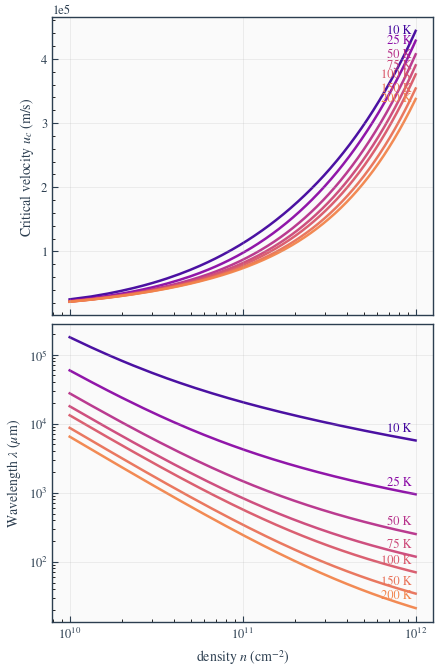

Recreate this plot in Python.
import numpy as np
import matplotlib as mpl
import matplotlib.pyplot as plt
from matplotlib.ticker import LogFormatter, LogLocator, FuncFormatter
from matplotlib.colors import LogNorm

img_scale = 1.3
mpl.rcParams.update({
    "figure.figsize": (3.4*img_scale, 2.6*img_scale),
    "figure.dpi": 150,
    "savefig.dpi": 600,
    "savefig.bbox": "tight",
    "savefig.pad_inches": 0.05,
    "font.size": 10,
    "font.family": "sans-serif",
    "axes.labelsize": 10,
    "axes.titlesize": 10,
    "legend.fontsize": 8,
    "axes.linewidth": 1.0,
    "lines.linewidth": 1.8,
    "xtick.labelsize": 9,
    "ytick.labelsize": 9,
    "xtick.direction": "in",
    "ytick.direction": "in",
    "xtick.major.size": 4.0,
    "ytick.major.size": 4.0,
    "xtick.minor.size": 2.5,
    "ytick.minor.size": 2.5,
    "xtick.major.width": 0.8,
    "ytick.major.width": 0.8,
    "xtick.minor.width": 0.6,
    "ytick.minor.width": 0.6,
    "axes.grid": True,
    "grid.alpha": 0.2,
    "grid.linewidth": 0.7,
    "grid.linestyle": "-",
    "axes.edgecolor": "#2C3E50",
    "axes.facecolor": "#FFFFFF",
    "figure.facecolor": "#FFFFFF",
    "mathtext.fontset": "stixsans",
})

mpl.rcParams.update({
    "text.usetex": False,
    "font.family": "STIXGeneral",
    "font.size": 12,
    "mathtext.fontset": "stix",
    "axes.unicode_minus": False,
})

hbar = 1.054571817e-34
kB   = 1.380649e-23
eV   = 1.602176634e-19

vF     = 1.0e6
gamma1 = 0.39 * eV
g      = 4

mstar = gamma1 / (2 * vF**2)
U     = 2 * np.pi * hbar**2 / (g * mstar)

a_interp = 1.0

def kF_from_n(n_m2: np.ndarray) -> np.ndarray:
    return np.sqrt(4 * np.pi * n_m2 / g)

def eps_low_band(k: np.ndarray) -> np.ndarray:
    return 0.5 * (np.sqrt(gamma1**2 + 4 * (hbar * vF * k)**2) - gamma1)

def v_group(k: np.ndarray) -> np.ndarray:
    return (2 * hbar * vF**2 * k) / np.sqrt(gamma1**2 + 4 * (hbar * vF * k)**2)

def eta_of_n(n_m2: np.ndarray) -> np.ndarray:
    kF = kF_from_n(n_m2)
    v  = v_group(kF)
    v_gal = (hbar * kF) / mstar
    chi = v - v_gal
    return np.abs(chi) / np.maximum(np.abs(v), 1e-30)

def gamma_ee(T: float, mu: np.ndarray, a: float = 1.0) -> np.ndarray:
    x = kB * T
    return (x / hbar) * (x / (x + a * mu))

def gamma_total(n_m2: np.ndarray, T: float, a: float = 1.0) -> np.ndarray:
    mu = eps_low_band(kF_from_n(n_m2))
    eta = eta_of_n(n_m2)
    return gamma_ee(T, mu, a=a) * eta**2

def u0_of_n(n_m2: np.ndarray) -> np.ndarray:
    return np.sqrt(U * n_m2 / mstar)

temps = [10, 25, 50, 75, 100, 150, 200]

n_cm2 = np.linspace(1e10, 1e12, 300)
n_m2  = n_cm2 * 1e4

u0 = u0_of_n(n_m2)

uc_dict = {}
lam_um_dict = {}

for T in temps:
    gam = gamma_total(n_m2, T, a=a_interp)
    R = np.gradient(np.log(gam), np.log(n_m2))
    uc = u0 / np.maximum(np.abs(R), 1e-30)
    lam = 4 * np.pi * u0 / np.maximum(gam, 1e-30)

    uc_dict[T] = uc
    lam_um_dict[T] = lam * 1e6

cmap = plt.get_cmap("plasma")
norm = LogNorm(vmin=min(temps), vmax=max(temps))

fig, (ax1, ax2) = plt.subplots(2, 1, figsize=(3.4*img_scale, 5.2*img_scale), sharex=True)
ax1.set_facecolor("#FAFAFA")
ax2.set_facecolor("#FAFAFA")

for T in temps:
    norm_val = np.clip(norm(T), 0, 1)
    color_val = 0.1 + norm_val * 0.6
    color = cmap(color_val)
    ax1.plot(n_cm2, uc_dict[T], color=color, linewidth=1.8, alpha=0.95, zorder=1)
    x_label = n_cm2[-1] * 0.95
    y_label = uc_dict[T][-1]
    ax1.text(x_label, y_label, f'{T} K', color=color, fontsize=9, 
             ha='right', va='center', weight='medium', zorder=10)

ax1.set_ylabel(r"Critical velocity $u_c$ (m/s)", color="#2C3E50", fontsize=10)
ax1.ticklabel_format(axis='y', style='sci', scilimits=(0, 0))
ax1.minorticks_on()
ax1.tick_params(colors="#2C3E50")

for T in temps:
    norm_val = np.clip(norm(T), 0, 1)
    color_val = 0.1 + norm_val * 0.6
    color = cmap(color_val)
    ax2.plot(n_cm2, lam_um_dict[T], color=color, linewidth=1.8, alpha=0.95, zorder=1)
    x_label = n_cm2[-1] * 0.95
    y_label = lam_um_dict[T][-1] * 1.5
    ax2.text(x_label, y_label, f'{T} K', color=color, fontsize=9, 
             ha='right', va='center', weight='medium', zorder=10)

ax2.set_xlabel(r"density $n$ (cm$^{-2}$)", color="#2C3E50", fontsize=10)
ax2.set_ylabel(r"Wavelength $\lambda$ ($\mu$m)", color="#2C3E50", fontsize=10)
ax2.set_yscale("log")
ax2.set_xscale("log")
ax2.minorticks_on()
ax2.tick_params(colors="#2C3E50")

def format_power_of_10(x, pos):
    if x <= 0:
        return ''
    exp = int(np.log10(x))
    return r'$10^{' + str(exp) + r'}$'

ax2.xaxis.set_major_formatter(FuncFormatter(format_power_of_10))
ax2.yaxis.set_major_formatter(FuncFormatter(format_power_of_10))
ax2.xaxis.set_minor_formatter(LogFormatter(minor_thresholds=(2, 0.4)))
ax2.yaxis.set_minor_formatter(LogFormatter(minor_thresholds=(2, 0.4)))

fig.tight_layout(pad=0.5)

plt.show()
